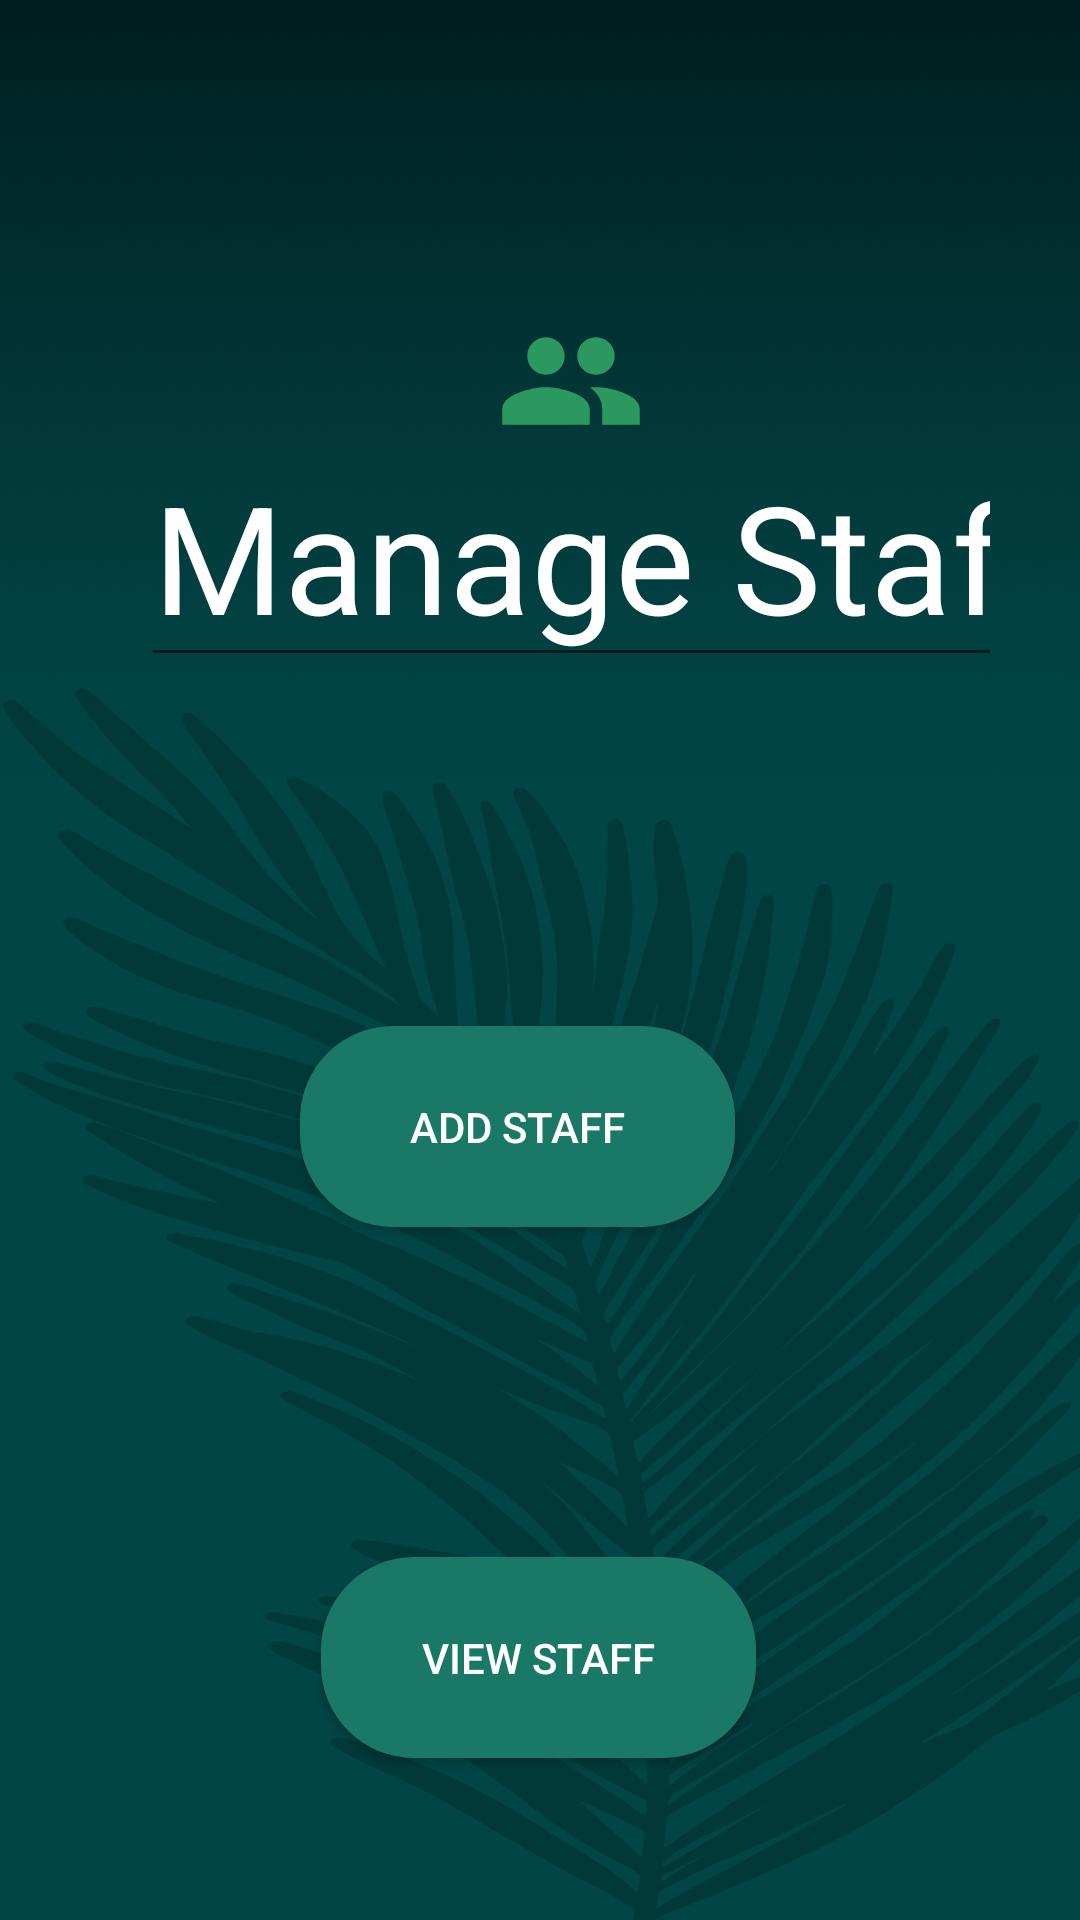

Android layout source for this screen:
<!-- AndroidManifest.xml: application theme Theme.WasteManagement -->
<!-- res/layout/activity_admin_manage_staff.xml -->
<?xml version="1.0" encoding="utf-8"?>
<RelativeLayout xmlns:android="http://schemas.android.com/apk/res/android"
    xmlns:app="http://schemas.android.com/apk/res-auto"
    xmlns:tools="http://schemas.android.com/tools"
    android:layout_width="wrap_content"
    android:layout_height="wrap_content"
    android:layout_column="1"
    android:background="@drawable/app_background"
    tools:context=".AdminManageStaff">


    <androidx.appcompat.widget.AppCompatButton
        android:id="@+id/addstaff"
        android:layout_width="196dp"
        android:layout_height="67dp"
        android:layout_alignTop="@+id/editTextTextPersonName6"
        android:layout_alignParentStart="true"
        android:layout_alignParentEnd="true"
        android:layout_marginStart="100dp"
        android:layout_marginLeft="100dp"
        android:layout_marginTop="250dp"
        android:background="@drawable/rounded_button"
        android:textColor="@color/white"
        android:layout_marginEnd="115dp"
        android:backgroundTint="@color/green"
        android:text="Add staff" />

    <androidx.appcompat.widget.AppCompatButton
        android:id="@+id/showstaffdetail"
        android:layout_width="196dp"
        android:layout_height="67dp"
        android:layout_below="@+id/addstaff"
        android:layout_alignParentStart="true"
        android:layout_alignParentEnd="true"
        android:layout_marginStart="107dp"
        android:background="@drawable/rounded_button"
        android:textColor="@color/white"
        android:layout_marginLeft="100dp"
        android:layout_marginTop="110dp"
        android:layout_marginEnd="108dp"
        android:backgroundTint="@color/green"
        android:text="View Staff" />

    <EditText
        android:id="@+id/editTextTextPersonName6"
        android:layout_width="wrap_content"
        android:layout_height="wrap_content"
        android:drawableTop="@drawable/baseline_people_24"
        android:layout_alignParentStart="true"
        android:layout_alignParentTop="true"
        android:layout_alignParentEnd="true"
        android:layout_marginStart="47dp"
        android:layout_marginLeft="40dp"
        android:layout_marginTop="92dp"
        android:layout_marginEnd="26dp"
        android:ems="10"
        android:inputType="textPersonName"
        android:text="Manage Staff"
        android:textColor="@android:color/white"
        android:textSize="50dp" />
</RelativeLayout>
<!-- resources referenced by this layout -->
<resources>
  <color name="green">#197966</color>
  <color name="white">#FFFFFFFF</color>
  <!-- drawable app_background: png bitmap (drawable, 380004 bytes) -->
  <!-- drawable baseline_people_24 (drawable) -->
  <vector android:height="50dp" android:tint="#2B995F"
      android:viewportHeight="24" android:viewportWidth="24"
      android:width="50dp" xmlns:android="http://schemas.android.com/apk/res/android">
      <path android:fillColor="@android:color/white" android:pathData="M16,11c1.66,0 2.99,-1.34 2.99,-3S17.66,5 16,5c-1.66,0 -3,1.34 -3,3s1.34,3 3,3zM8,11c1.66,0 2.99,-1.34 2.99,-3S9.66,5 8,5C6.34,5 5,6.34 5,8s1.34,3 3,3zM8,13c-2.33,0 -7,1.17 -7,3.5L1,19h14v-2.5c0,-2.33 -4.67,-3.5 -7,-3.5zM16,13c-0.29,0 -0.62,0.02 -0.97,0.05 1.16,0.84 1.97,1.97 1.97,3.45L17,19h6v-2.5c0,-2.33 -4.67,-3.5 -7,-3.5z"/>
  </vector>
  <!-- drawable rounded_button (drawable) -->
  <?xml version="1.0" encoding="utf-8"?>
  <shape xmlns:android="http://schemas.android.com/apk/res/android"
      android:shape="rectangle">
      <solid android:color="@color/green"/>
      <corners android:radius="30dp"/>
  
  
      <stroke
          android:width="2dp"
          android:color="@color/green"
  
          />
  
  </shape>
  <style name="Theme.WasteManagement" parent="Theme.MaterialComponents.DayNight.NoActionBar">
          
          <item name="colorPrimary">@color/purple_500</item>
          <item name="colorPrimaryVariant">@color/purple_700</item>
          <item name="colorOnPrimary">@color/white</item>
          
          <item name="colorSecondary">@color/teal_200</item>
          <item name="colorSecondaryVariant">@color/teal_700</item>
          <item name="colorOnSecondary">@color/black</item>
          
          <item name="android:statusBarColor">?attr/colorPrimaryVariant</item>
          
      </style>
  <color name="purple_500">#FF6200EE</color>
  <color name="purple_700">#009688</color>
  <color name="teal_200">#FF03DAC5</color>
  <color name="teal_700">#FF018786</color>
  <color name="black">#FF000000</color>
</resources>
